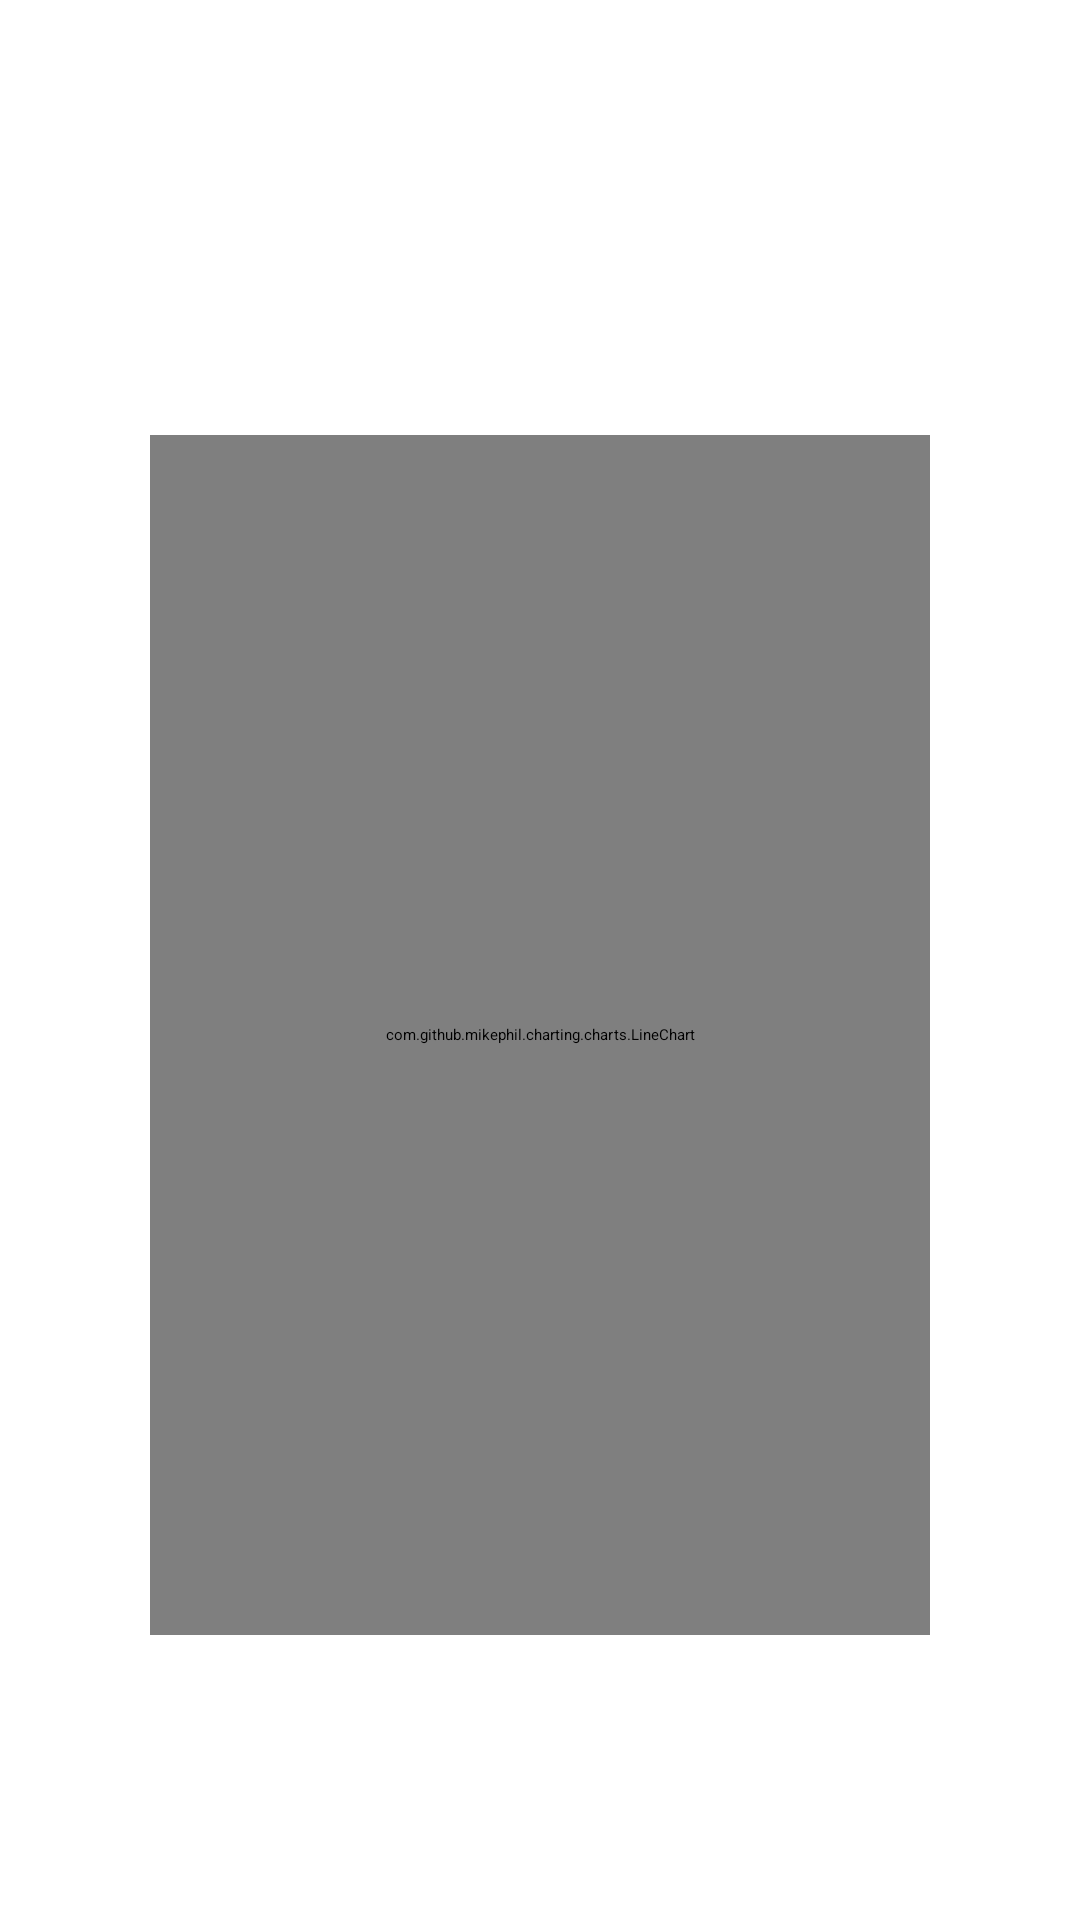

Layout XML and referenced resources for this Android screen:
<!-- AndroidManifest.xml: application theme Theme.WeatherApp -->
<!-- res/layout/activity_graph.xml -->
<?xml version="1.0" encoding="utf-8"?>
<androidx.constraintlayout.widget.ConstraintLayout xmlns:android="http://schemas.android.com/apk/res/android"
    xmlns:app="http://schemas.android.com/apk/res-auto"
    xmlns:tools="http://schemas.android.com/tools"
    android:layout_width="match_parent"
    android:layout_height="match_parent"
    android:background="@drawable/background"
    tools:context=".ForecastActivity">

    <TextView
        android:id="@+id/graphTxt"
        android:layout_width="fill_parent"
        android:layout_height="fill_parent"
        android:rotation="0"
        android:textAlignment="center"
        android:textColor="@android:color/holo_orange_dark"
        android:textSize="36sp"
        app:layout_constraintBottom_toBottomOf="parent"
        app:layout_constraintEnd_toEndOf="parent"
        app:layout_constraintStart_toStartOf="parent"
        app:layout_constraintTop_toTopOf="parent" />

    <com.github.mikephil.charting.charts.LineChart
        android:id="@+id/lineChart"
        android:layout_width="fill_parent"
        android:layout_height="400dp"
        android:layout_marginStart="50dp"
        android:layout_marginTop="125dp"
        android:layout_marginEnd="50dp"
        android:layout_marginBottom="75dp"
        android:rotation="0"
        android:rotationX="0"
        android:rotationY="0"
        app:layout_constraintBottom_toBottomOf="parent"
        app:layout_constraintEnd_toEndOf="parent"
        app:layout_constraintStart_toStartOf="parent"
        app:layout_constraintTop_toTopOf="parent" />


</androidx.constraintlayout.widget.ConstraintLayout>
<!-- resources referenced by this layout -->
<resources>
  <style name="Theme.WeatherApp" parent="Theme.MaterialComponents.DayNight.NoActionBar">
          
          <item name="colorPrimary">@color/purple_200</item>
          <item name="colorPrimaryVariant">@color/purple_700</item>
          <item name="colorOnPrimary">@color/black</item>
          
          <item name="colorSecondary">@color/teal_200</item>
          <item name="colorSecondaryVariant">@color/teal_200</item>
          <item name="colorOnSecondary">@color/black</item>
          
          <item name="android:statusBarColor" tools:targetApi="l">?attr/colorPrimaryVariant</item>
          
          <item name="android:windowFullscreen">true</item>
      </style>
  <color name="purple_200">#FFBB86FC</color>
  <color name="purple_700">#FF3700B3</color>
  <color name="black">#FF000000</color>
  <color name="teal_200">#FF03DAC5</color>
</resources>
